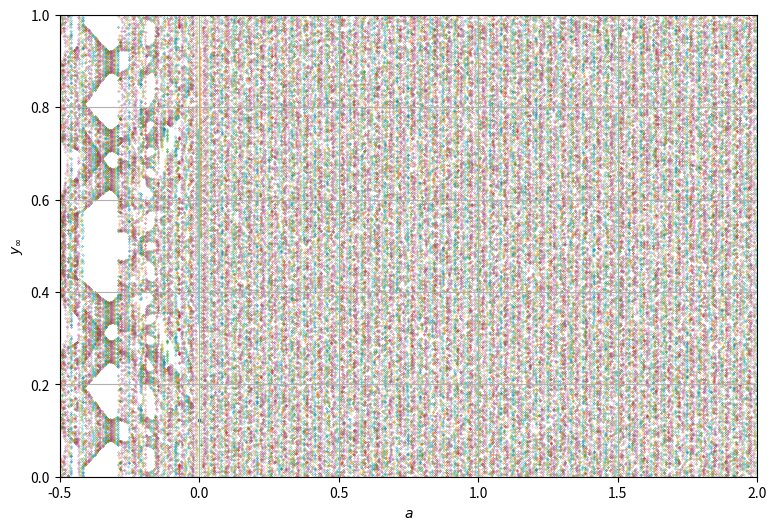

The matplotlib source for this figure:
import numpy as np
import matplotlib.pyplot as plt

def step(A, vec):
    return (A @ vec) % 1.0

a_vals = np.linspace(-0.5, 2.0, 601)
nit = 500     # itérations totales
trans = 200   # transitoire à jeter
points_per_a = 200  # nombre d'itérations tracées après transitoire

# point initial (peut varier)
x0 = np.array([0.123456, 0.654321])

plt.figure(figsize=(9,6))
for a in a_vals:
    A = np.array([[1.0, a],[1.0, 1.0 + a]])
    v = x0.copy()
    # itérations transitoires
    for _ in range(trans):
        v = step(A, v)
    # collecte
    ys = []
    for _ in range(points_per_a):
        v = step(A, v)
        ys.append(v[0])  # on trace seulement la coordonnée x modulo 1
    # tracer: pour réduire le surplotting, on trace chaque x comme point
    plt.scatter([a]*len(ys), ys, s=0.2, marker='.')  # ',k' = très petit marker
plt.xlabel('$a$')
plt.ylabel('$y_\infty$')
#plt.title("Diagramme style bifurcation pour la famille A_a")
plt.ylim(0,1)
plt.xlim(a_vals.min(), a_vals.max())
plt.grid(True)
#plt.savefig('bifurcation_style_arnold.png', dpi=300)
plt.show()



